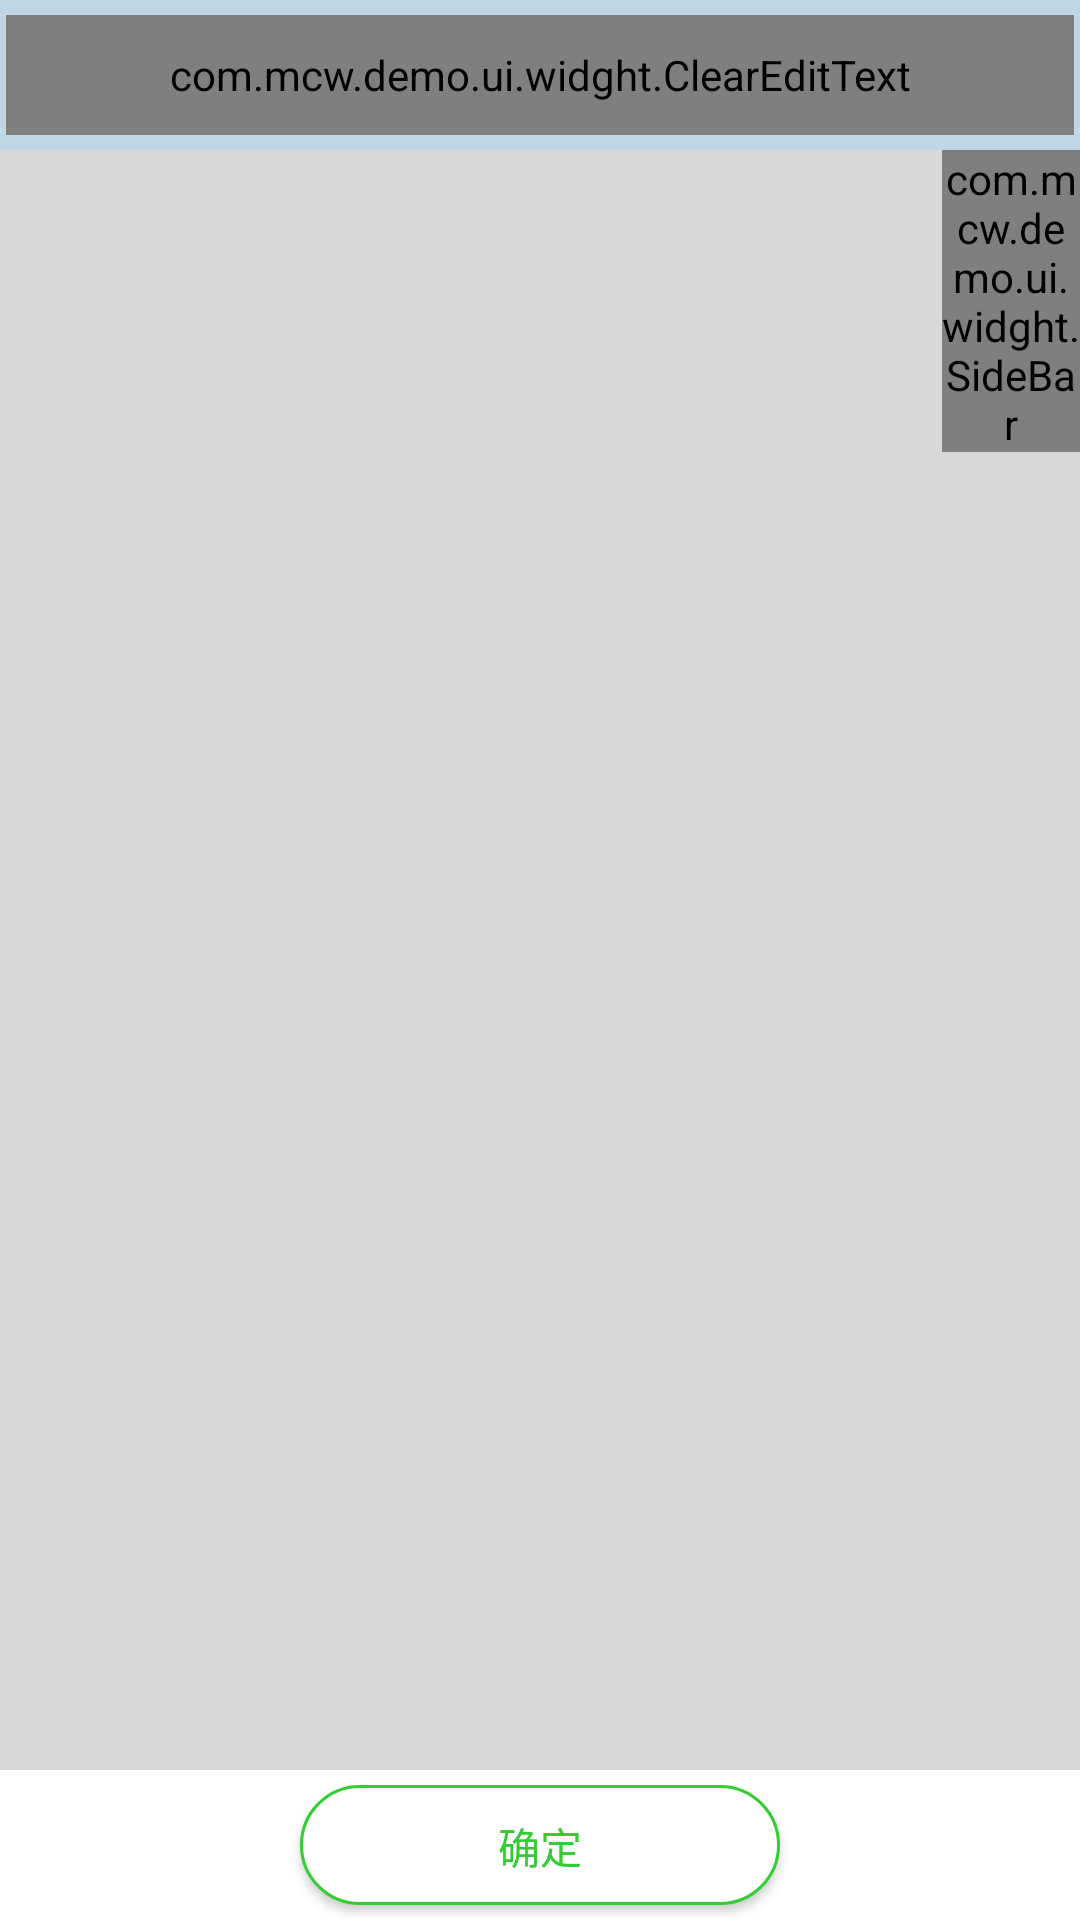

Write the Android layout XML for this screen, with the resource values it uses.
<!-- AndroidManifest.xml: application theme AppTheme -->
<!-- res/layout/activity_user_picker.xml -->
<?xml version="1.0" encoding="utf-8"?>
<RelativeLayout xmlns:android="http://schemas.android.com/apk/res/android"
    android:layout_width="match_parent"
    android:layout_height="match_parent"
    android:background="#d8d8d8"
    android:orientation="vertical">

    <ProgressBar
        android:id="@+id/user_pick_progressbar"
        android:layout_width="25dp"
        android:layout_height="25dp"
        android:layout_centerHorizontal="true"
        android:layout_centerVertical="true"
        android:visibility="gone" />

    <LinearLayout
        android:layout_width="fill_parent"
        android:layout_height="fill_parent"
        android:layout_above="@+id/bottom_tool_bar"
        android:focusable="true"
        android:focusableInTouchMode="true"
        android:orientation="vertical">

        <LinearLayout
            android:layout_width="fill_parent"
            android:layout_height="wrap_content"
            android:background="#6299d3f7">

            <com.mcw.demo.ui.widght.ClearEditText
                android:id="@+id/filter_edit"
                android:layout_width="fill_parent"
                android:layout_height="40dp"
                android:layout_marginBottom="5dp"
                android:layout_marginLeft="2dp"
                android:layout_marginRight="2dp"
                android:layout_marginTop="5dp"
                android:background="@drawable/bt_shape_red"
                android:drawableLeft="@drawable/search_bar_icon_normal"
                android:hint="请输入关键字"
                android:singleLine="true"
                android:textColor="#ff3c3f41"
                android:textSize="10sp" />
        </LinearLayout>

        <RelativeLayout
            android:layout_width="fill_parent"
            android:layout_height="wrap_content">

            <ListView
                android:id="@+id/country_lvcountry"
                android:layout_width="fill_parent"
                android:layout_height="match_parent"
                android:divider="@null" />

            <com.mcw.demo.ui.widght.SideBar
                android:id="@+id/listView"
                android:layout_width="46dp"
                android:layout_height="wrap_content"
                android:layout_alignParentEnd="true"
                android:layout_alignParentRight="true" />

        </RelativeLayout>

    </LinearLayout>

    <RelativeLayout
        android:id="@+id/bottom_tool_bar"
        android:layout_width="fill_parent"
        android:layout_height="50dp"
        android:layout_alignParentBottom="true"
        android:layout_marginTop="1dp"
        android:background="@color/white">

        <Button
            android:id="@+id/picker_bt"
            android:layout_width="fill_parent"
            android:layout_height="wrap_content"
            android:layout_centerHorizontal="true"
            android:layout_centerVertical="true"
            android:layout_marginBottom="5dp"
            android:layout_marginLeft="100dp"
            android:layout_marginRight="100dp"
            android:layout_marginTop="5dp"
            android:background="@drawable/bt_shape_blue"
            android:text="确定"
            android:textColor="@color/blue"
            android:textSize="14sp" />
    </RelativeLayout>

</RelativeLayout>
<!-- resources referenced by this layout -->
<resources>
  <color name="blue">#ff33cc33</color>
  <color name="white">#FFFFFF</color>
  <!-- drawable bt_shape_blue (drawable-xhdpi) -->
  <?xml version="1.0" encoding="utf-8"?>
  <shape
      android:shape="rectangle"
      xmlns:android="http://schemas.android.com/apk/res/android">
      <stroke android:color="@color/blue" android:width="3px"/>
      <corners android:radius="20dp"/>
      <solid android:color="#fff"/>
      <padding
          android:left="10dp"
          android:right="10dp"
          android:top="10dp"
          android:bottom="10dp"
          />
  </shape>
  <!-- drawable bt_shape_red (drawable-xhdpi) -->
  <?xml version="1.0" encoding="utf-8"?>
  
  <shape
      android:shape="rectangle"
      xmlns:android="http://schemas.android.com/apk/res/android">
      <stroke android:color="@color/colorAccent" android:width="3px"/>
      <corners android:radius="20dp"/>
      <solid android:color="#fff"/>
      <padding
          android:left="10dp"
          android:right="10dp"
          android:top="10dp"
          android:bottom="10dp"
          />
  </shape>
  <style name="AppTheme" parent="Theme.AppCompat.Light.DarkActionBar">
          
          <item name="colorPrimary">@color/colorPrimary</item>
          <item name="colorPrimaryDark">@color/colorPrimaryDark</item>
          <item name="colorAccent">@color/colorAccent</item>
      </style>
  <color name="colorAccent">#FFCDD2</color>
  <color name="colorPrimary">#F44336</color>
  <color name="colorPrimaryDark">#D32F2F</color>
</resources>
